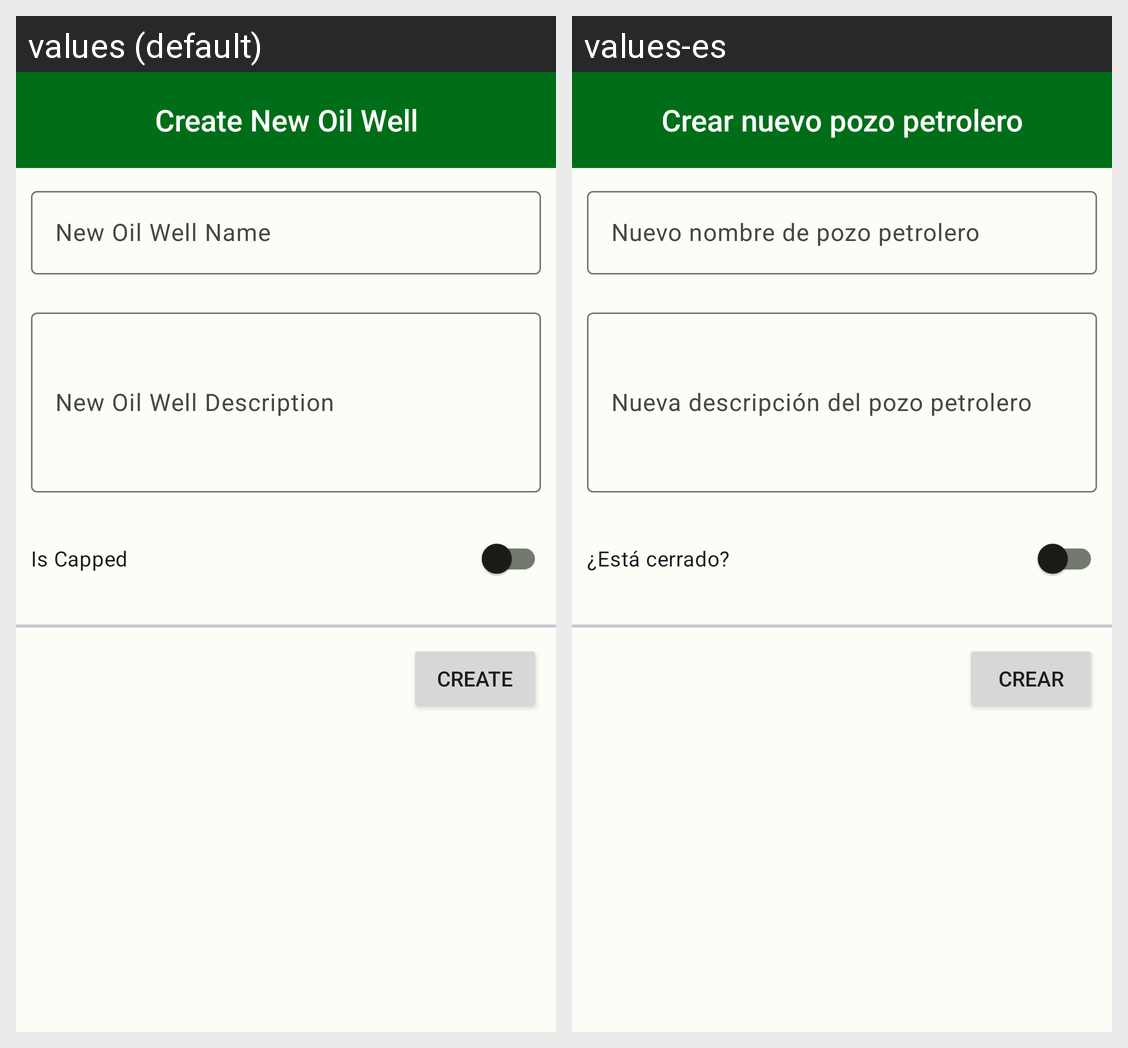

The Android screen above is rendered under two locales of the same app. Produce the string resources it draws, with the default and per-locale values.
Android screen res/layout/new_oil_well_view.xml rendered under 2 locales, left to right: values (default), values-es. Device: Nexus 5 (rendered at 1080×1920; each locale shown at half size, 540×960, under a caption strip naming it); theme Theme.FinalProject.
Strings drawn on this screen, with the default value and each locale's value (text and hints the layout hard-codes, and strings that could not be matched under every locale, appear in the picture but are not listed):

create_new_oil_well
  values: Create New Oil Well
  values-es: Crear nuevo pozo petrolero

new_oil_well_name
  values: New Oil Well Name
  values-es: Nuevo nombre de pozo petrolero

new_oil_well_description
  values: New Oil Well Description
  values-es: Nueva descripción del pozo petrolero

is_capped
  values: Is Capped
  values-es: ¿Está cerrado?

create
  values: Create
  values-es: Crear
